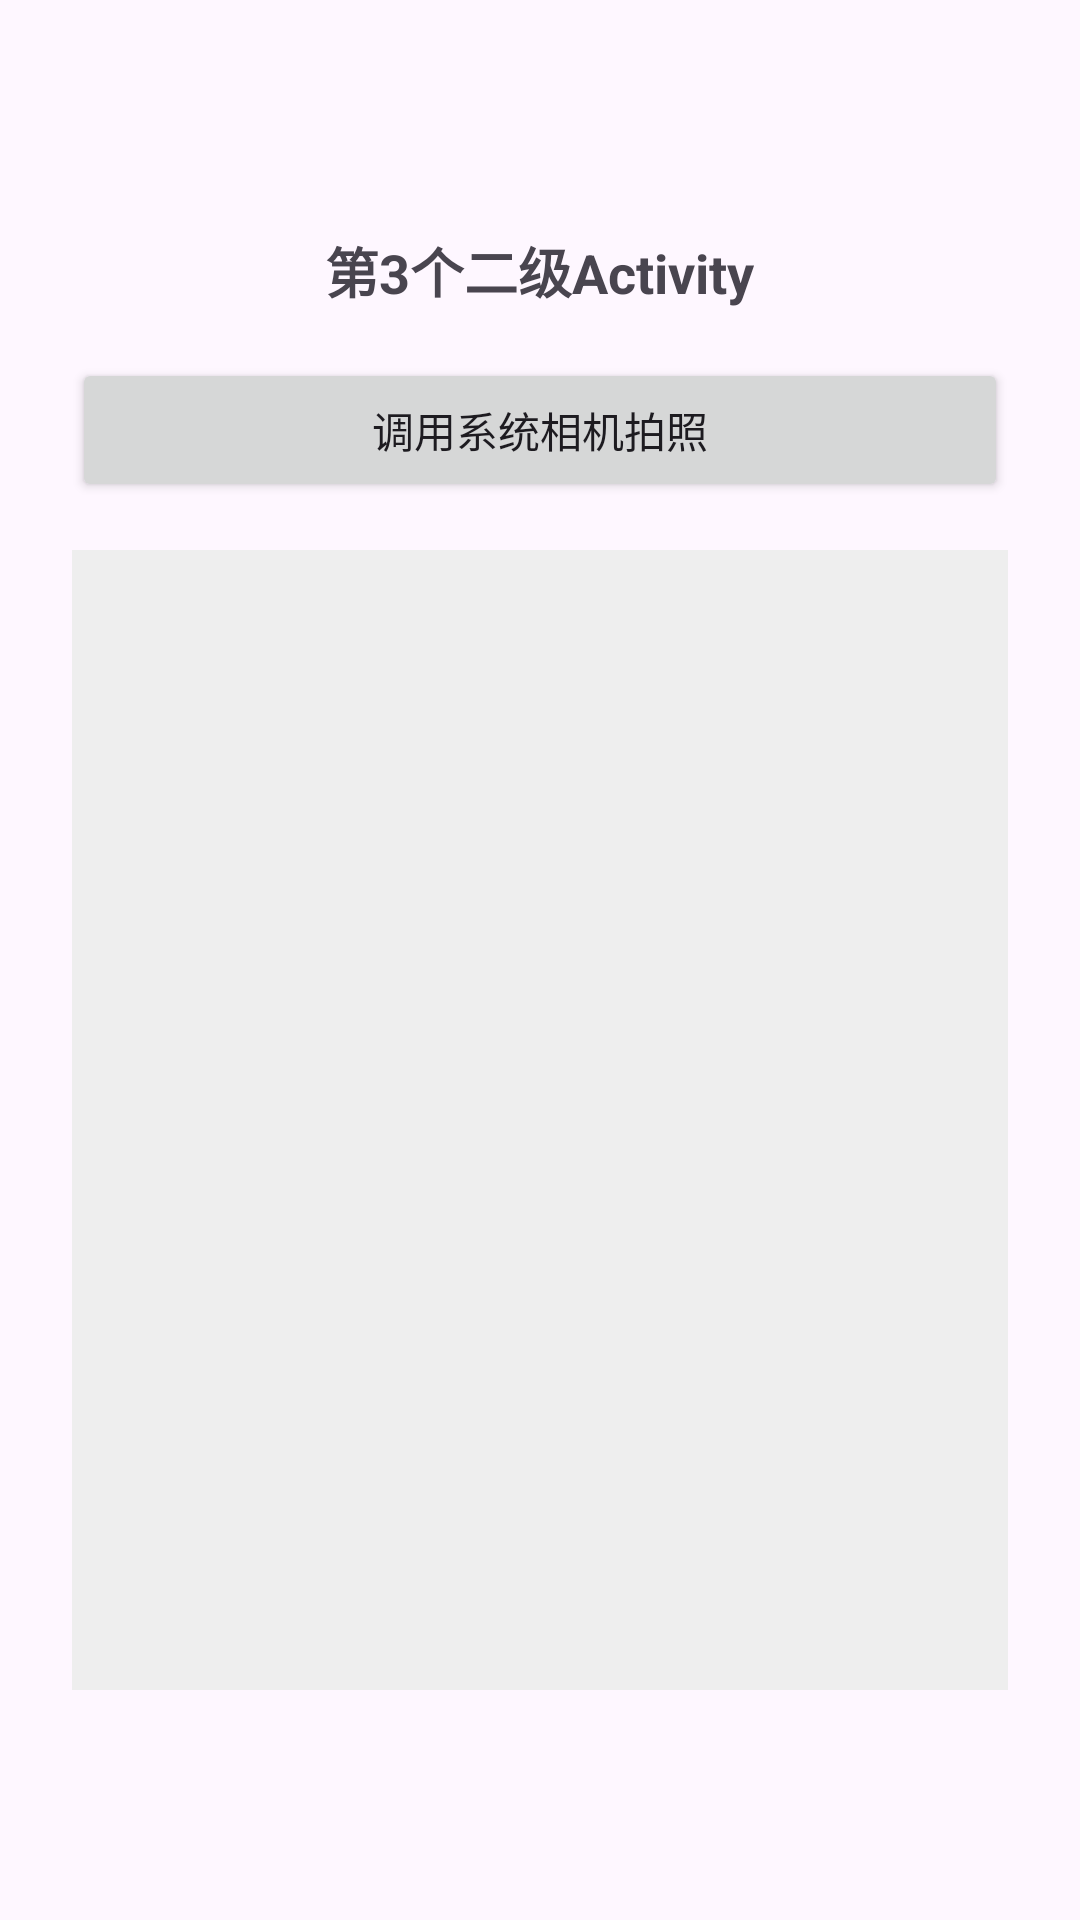

The Android layout XML behind this screen, and the referenced resources:
<!-- AndroidManifest.xml: application theme Theme.Andriod3 -->
<!-- res/layout/activity_fourth.xml -->
<?xml version="1.0" encoding="utf-8"?>
<androidx.constraintlayout.widget.ConstraintLayout xmlns:android="http://schemas.android.com/apk/res/android"
    xmlns:app="http://schemas.android.com/apk/res-auto"
    xmlns:tools="http://schemas.android.com/tools"
    android:layout_width="match_parent"
    android:layout_height="match_parent"
    tools:context=".FourthActivity">

    <LinearLayout
        android:layout_width="0dp"
        android:layout_height="wrap_content"
        android:layout_marginStart="24dp"
        android:layout_marginEnd="24dp"
        android:gravity="center_horizontal"
        android:orientation="vertical"
        app:layout_constraintBottom_toBottomOf="parent"
        app:layout_constraintEnd_toEndOf="parent"
        app:layout_constraintStart_toStartOf="parent"
        app:layout_constraintTop_toTopOf="parent">

        <TextView
            android:layout_width="wrap_content"
            android:layout_height="wrap_content"
            android:layout_marginBottom="16dp"
            android:text="@string/fourth_title"
            android:textSize="18sp"
            android:textStyle="bold" />

        <Button
            android:id="@+id/btnTakePhoto"
            android:layout_width="match_parent"
            android:layout_height="wrap_content"
            android:layout_marginBottom="16dp"
            android:text="@string/take_photo" />

        <ImageView
            android:id="@+id/ivPhoto"
            android:layout_width="match_parent"
            android:layout_height="380dp"
            android:background="#EEEEEE"
            android:contentDescription="@string/photo_desc"
            android:scaleType="fitCenter" />
    </LinearLayout>

</androidx.constraintlayout.widget.ConstraintLayout>
<!-- resources referenced by this layout -->
<resources>
  <string name="fourth_title">第3个二级Activity</string>
  <string name="photo_desc">拍摄的照片</string>
  <string name="take_photo">调用系统相机拍照</string>
  <style name="Theme.Andriod3" parent="Base.Theme.Andriod3" />
  <style name="Base.Theme.Andriod3" parent="Theme.Material3.DayNight.NoActionBar">
          
          
      </style>
</resources>
